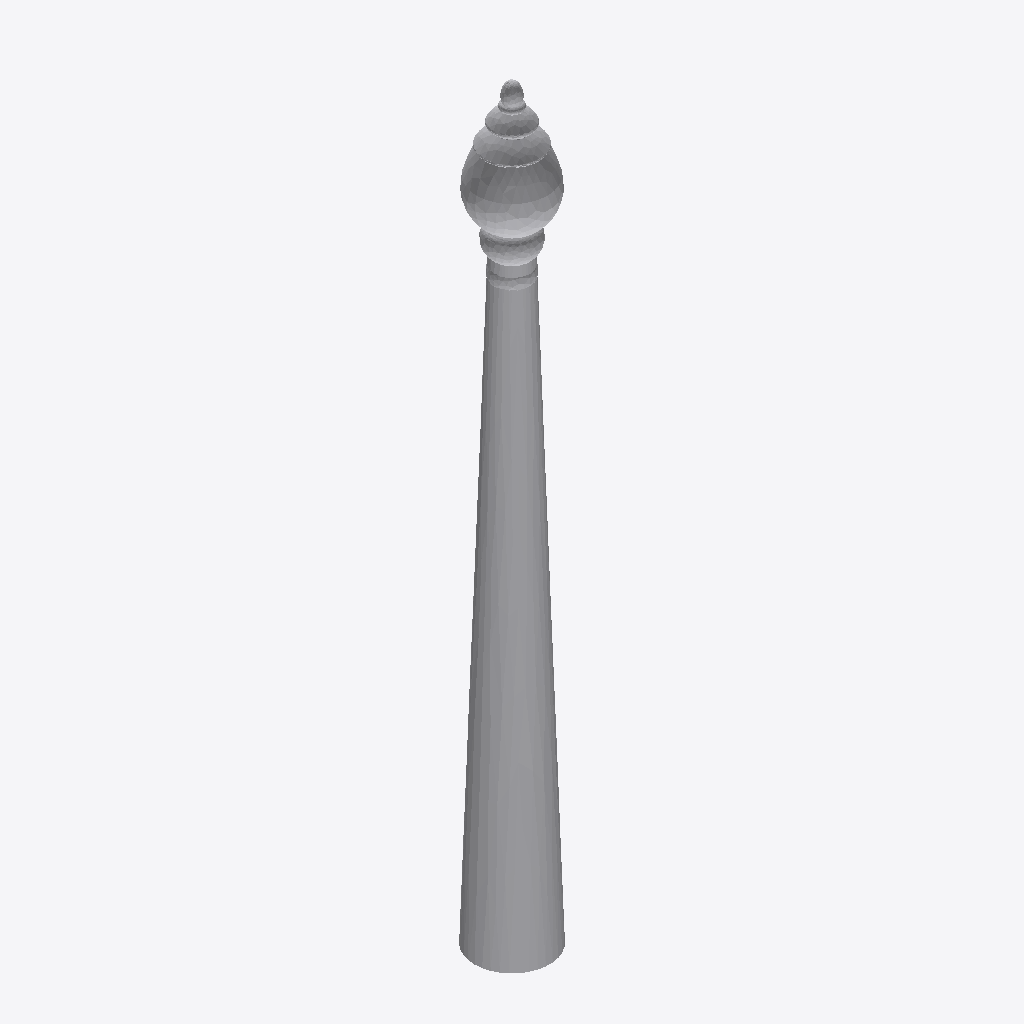
Isometric view of an IFC building model (IFC-SPF (STEP), schema IFC2X3, length unit metre), seen from the south-west, elements coloured by IFC class: 1 other element (light grey).
Extent 0.7 m × 0.7 m × 6.8 m (x, y, z). Storeys (1): Port De Barcelona at 0.00 m. Elements (1): 1 IfcFlowTerminal.

HEADER;
FILE_DESCRIPTION(('ViewDefinition [CoordinationView_V2.0]'),'2;1');
FILE_NAME('','',(''),(''),'','','');
FILE_SCHEMA(('IFC2X3'));
ENDSEC;
DATA;
#105=IFCPROJECT('34UKVHeH5CHvrwyycS_2aZ',$,'Port De Barcelona',$,$,'Port De Barcelona','Port De Barcelona',(#97),#92);
#130=IFCSITE('34UKVHeH5CHvrwyycS_2aX',$,'Default',$,$,#127,$,$,.ELEMENT.,(42,21,31,181945),(-71,-3,-24,-263305),0.0,$,$);
#115=IFCBUILDING('34UKVHeH5CHvrwyycS_2aY',$,'Port De Barcelona',$,$,#32,$,'Port De Barcelona',.ELEMENT.,$,$,$);
#124=IFCBUILDINGSTOREY('34UKVHeH5CHvrwyybZ1_NS',$,'Port De Barcelona',$,'Level:8mm Head',#122,$,'Port De Barcelona',.ELEMENT.,0.0);
#44877=IFCFLOWTERMINAL('17o7wfm2n4wgtEkqv$Regq',$,'APBCN-URB-MOB-Farola_Baculo_Simple_Apoyada:Tipo1:237976',$,'APBCN-URB-MOB-Farola_Baculo_Simple_Apoyada:Tipo1',#44875,#44870,'237976');
ENDSEC;
